Run: headless pygame with SDL's dummy video driver; simulated clock (each Clock.tick advances the game by its frame time, no real sleeping); random seed 0; keys injected as events and as key.get_pressed() state; no mouse input.
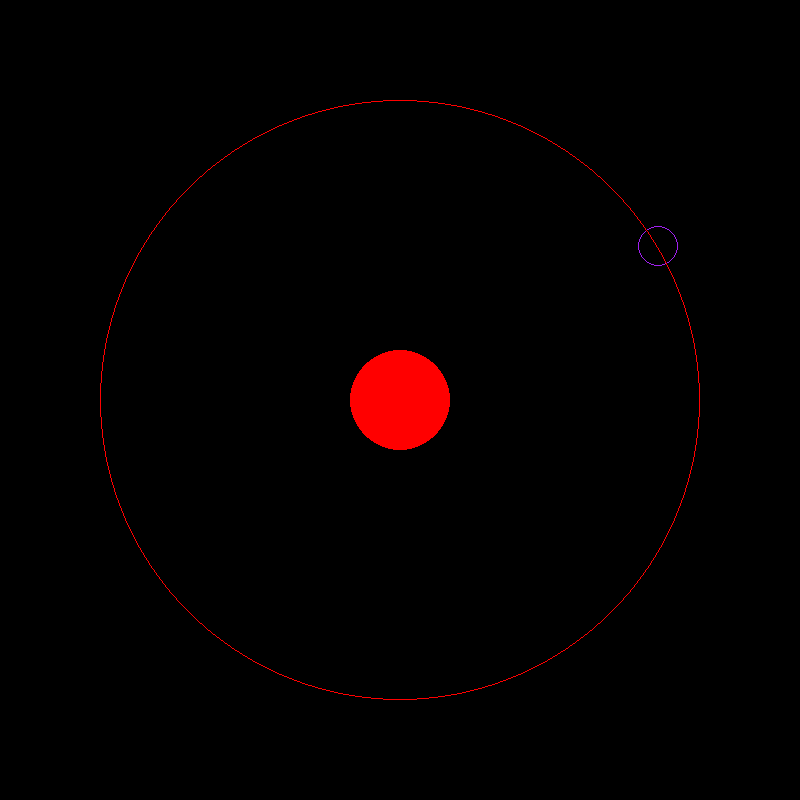
Frame 1 of 4 · flips 1–60 · no input
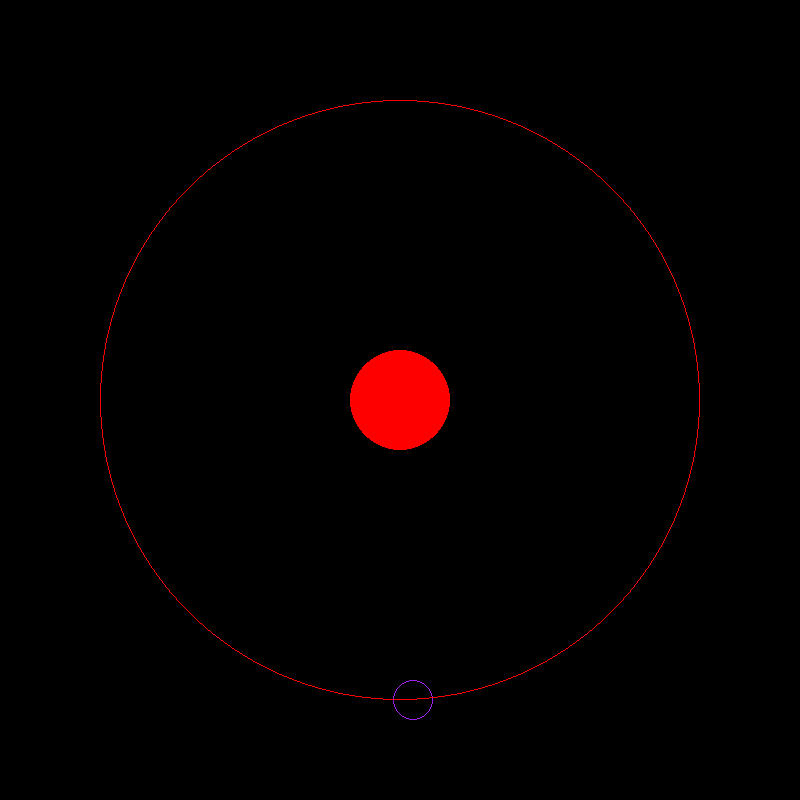
Frame 2 of 4 · flips 61–180 · tapped SPACE, RETURN · held RIGHT (→), D
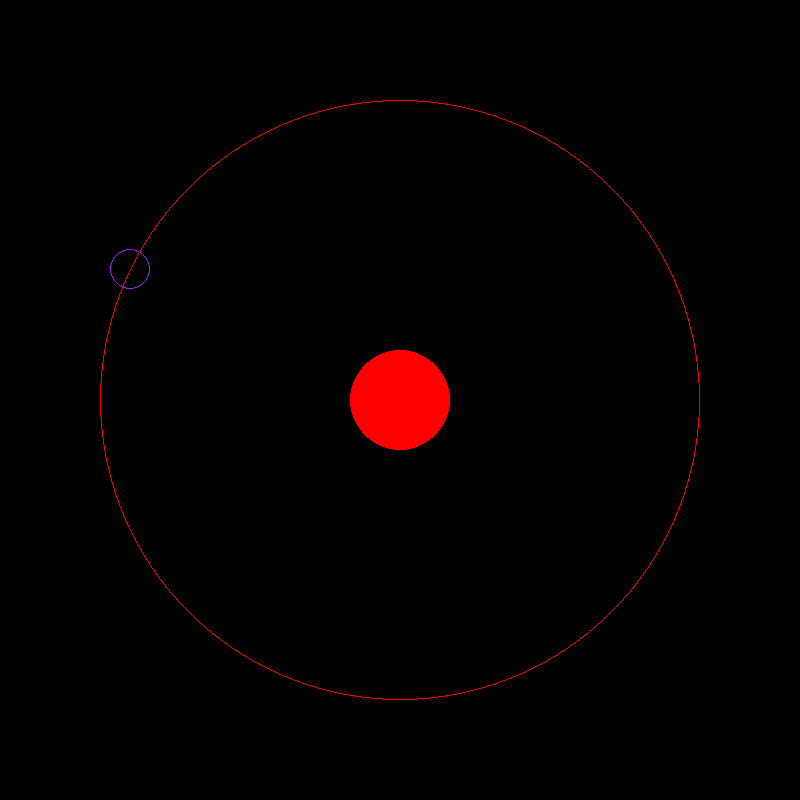
Frame 3 of 4 · flips 181–300 · held DOWN (↓), S
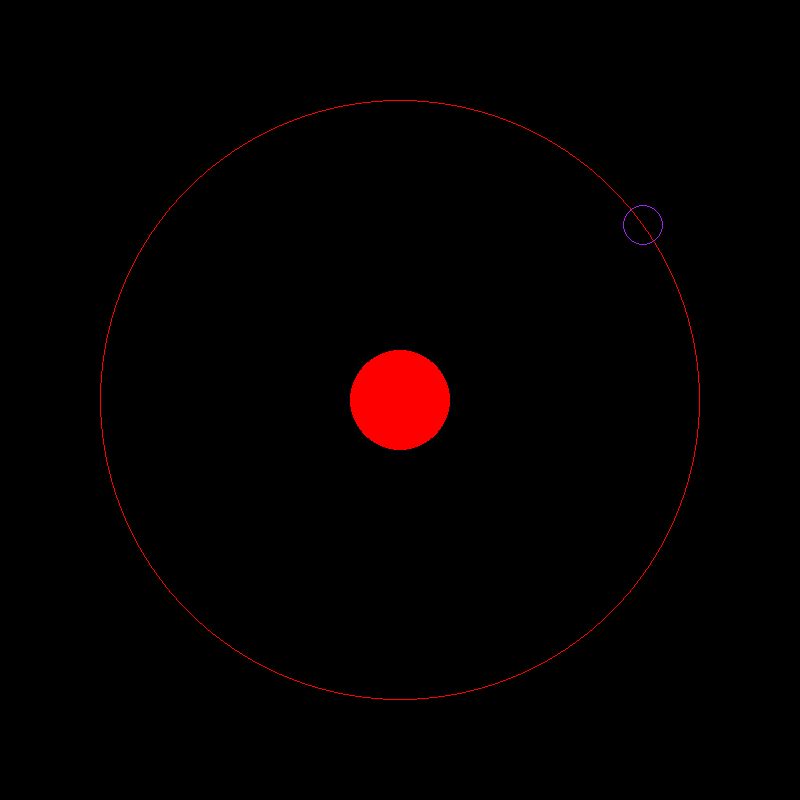
Frame 4 of 4 · flips 301–420 · held LEFT (←), A, UP (↑), W

The pygame program that drew these frames:

import pygame as pg
import math

pg.init()
window = pg.display.set_mode((800,800)) # size of the screen
pg.display.set_caption("Circular Motion")


sun_x = 400
sun_y = 400
sun_r = 50
earth_x = 400
earth_y = 100
earth_r = 20
orb_r = 300

count = 1
period = 365

# text
# pg.font.init()
# font = pg.font.SysFont("Aerial",30,False,False) # Bold,Italics
# Text_Period = font.render("Orbital Period",True,(255,255,255)) # antialias - smooth curves
		

def cur_pos(x,y):
	angle = count*(2*math.pi)/period
	del_x = orb_r*(math.sin(angle))
	del_y = orb_r - orb_r*(math.cos(angle)) # the coordinates must be integers

	if (x >= sun_x) and (y <= sun_y):
		x += del_x
		y += del_y
	elif (x >= sun_x) and (y >= sun_y):
		x -= del_x
		earth_y += del_y
	elif (x <= sun_x) and (y >= sun_y):
		x-= del_x
		y -= del_y
	elif (x <= sun_x) and (y <= sun_y):
		x += del_x
		y -= del_y
	return x,y


run = True
while run:
	# delay for showing the slow motion 
	pg.time.delay(1)

	for event in pg.event.get():
		if event.type == pg.QUIT:
			run = False

	window.fill((0,0,0))

	# draw the sun
	pg.draw.circle(window,pg.Color("red"),(sun_x,sun_y),sun_r,0) 

	# draw the earth
	earth_x,earth_y = cur_pos(400,100)
	pg.draw.circle(window,pg.Color("purple"),(int(round(earth_x,0)),int(round(earth_y))),earth_r,1) 
	count += 1
	# draw the orbital
	pg.draw.circle(window,pg.Color("red"),(sun_x,sun_y),orb_r,1) 
	pg.display.update()

pg.quit()
